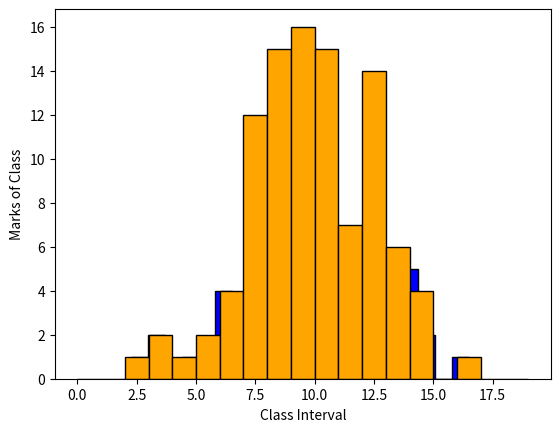

Source code (Python):
import numpy as np
import matplotlib . pyplot as plt
val = np . random . normal ( size =(100) , scale =3 , loc =10)
hbins =np.arange(0 ,20 ,1)
plt.hist( val , bins =20,color='blue',edgecolor='black')
plt.ylabel("Marks of Class")
plt.xlabel("Class Interval")
plt.hist( val ,bins =hbins,color="orange",edgecolor='black')
plt . show ()